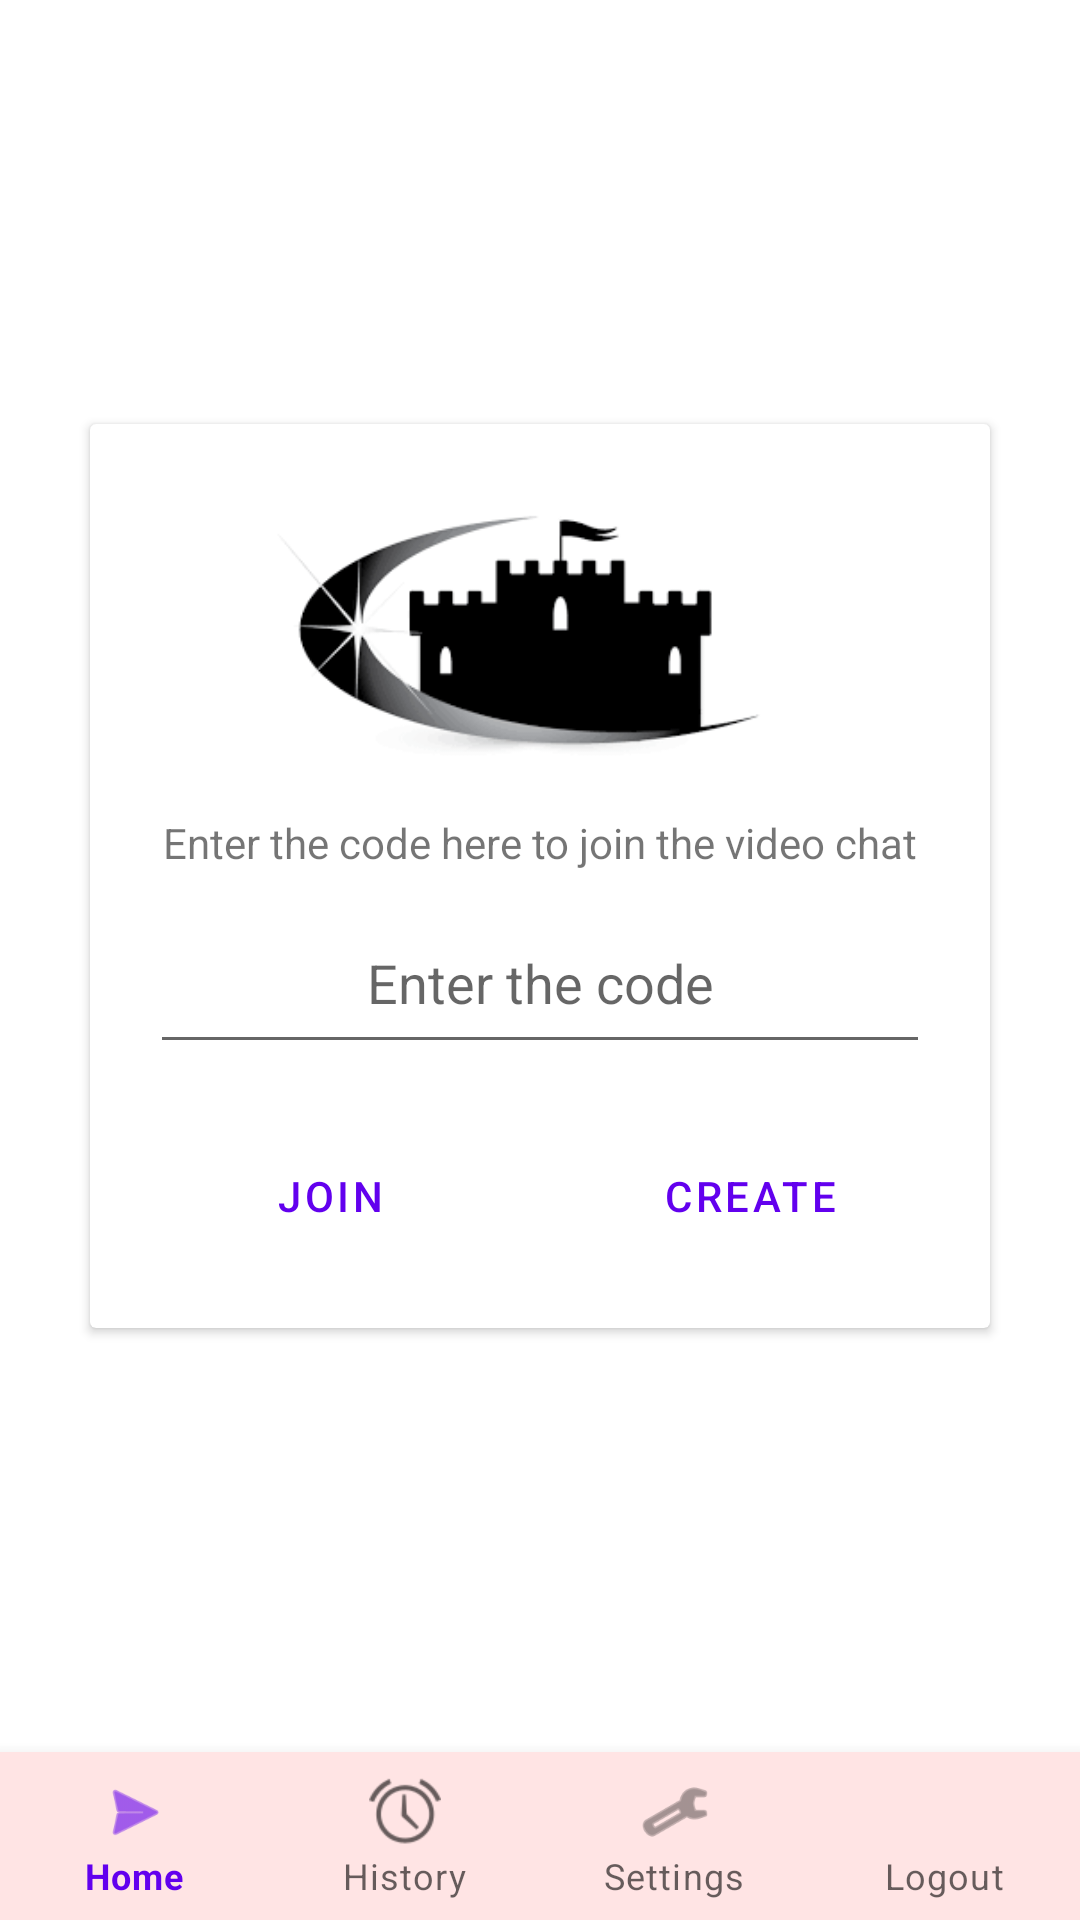

Android layout source for this screen:
<!-- AndroidManifest.xml: application theme Theme.Chateau -->
<!-- res/layout/activity_dashboard.xml -->
<?xml version="1.0" encoding="utf-8"?>

<androidx.constraintlayout.widget.ConstraintLayout xmlns:android="http://schemas.android.com/apk/res/android"
    xmlns:app="http://schemas.android.com/apk/res-auto"
    xmlns:tools="http://schemas.android.com/tools"
    android:layout_width="match_parent"
    android:layout_height="match_parent"
    tools:context=".Dashboard">

    <com.google.android.material.bottomnavigation.BottomNavigationView
        android:id="@+id/bottomNavigationView"
        android:layout_width="match_parent"
        android:layout_height="wrap_content"
        android:background="#FFE4E4"
        app:labelVisibilityMode="labeled"
        app:layout_constraintBottom_toBottomOf="parent"
        app:layout_constraintEnd_toEndOf="parent"
        app:layout_constraintStart_toStartOf="parent"
        app:menu="@menu/menu" />

    <androidx.cardview.widget.CardView
        android:layout_width="match_parent"
        android:layout_height="wrap_content"
        android:layout_margin="30dp"
        app:layout_constraintBottom_toTopOf="@+id/bottomNavigationView"
        app:layout_constraintTop_toTopOf="parent"
        tools:layout_editor_absoluteX="30dp">

        <LinearLayout
            android:layout_width="match_parent"
            android:layout_height="match_parent"
            android:layout_margin="10dp"
            android:orientation="vertical">

            <ImageView
                android:id="@+id/imageView5"
                android:layout_width="match_parent"
                android:layout_height="100dp"
                android:layout_margin="10dp"
                android:contentDescription="@string/imageLogo"
                app:srcCompat="@drawable/chateau_logo" />

            <TextView
                android:id="@+id/message"
                android:layout_width="match_parent"
                android:layout_height="wrap_content"
                android:gravity="center"
                android:text="Enter the code here to join the video chat" />

            <EditText
                android:id="@+id/codebox"
                android:layout_width="match_parent"
                android:layout_height="wrap_content"
                android:layout_margin="10dp"
                android:ems="10"
                android:gravity="center"
                android:hint="Enter the code"
                android:inputType="textPersonName"
                android:padding="15dp"
                android:autofillHints="code" />

            <LinearLayout
                android:layout_width="match_parent"
                android:layout_height="wrap_content"
                android:orientation="horizontal">

                <Button
                    android:id="@+id/joinbtn"
                    android:layout_width="match_parent"
                    android:layout_height="match_parent"
                    android:layout_margin="10dp"
                    android:layout_weight="1"
                    android:text="Join"
                    app:cornerRadius="30dp"
                    style="?android:attr/buttonBarButtonStyle" />

                <Button
                    android:id="@+id/dcreatebtn"
                    style="?android:attr/buttonBarButtonStyle"
                    android:layout_width="match_parent"
                    android:layout_height="match_parent"
                    android:layout_margin="10dp"
                    android:layout_weight="1"
                    android:text="Create"
                    app:cornerRadius="30dp" />
            </LinearLayout>

        </LinearLayout>
    </androidx.cardview.widget.CardView>
</androidx.constraintlayout.widget.ConstraintLayout>
<!-- resources referenced by this layout -->
<resources>
  <!-- drawable chateau_logo: png bitmap (drawable, 4167 bytes) -->
  <string name="imageLogo">Logo</string>
  <style name="Theme.Chateau" parent="Theme.MaterialComponents.DayNight.DarkActionBar">
          
          <item name="colorPrimary">@color/purple_500</item>
          <item name="colorPrimaryVariant">@color/purple_700</item>
          <item name="colorOnPrimary">@color/white</item>
          
          <item name="colorSecondary">@color/teal_200</item>
          <item name="colorSecondaryVariant">@color/teal_700</item>
          <item name="colorOnSecondary">@color/black</item>
          
          <item name="android:statusBarColor" tools:targetApi="l">?attr/colorPrimaryVariant</item>
          
      </style>
  <!-- not gathered from this repository: default colours our renderer supplied (Android Studio template values) -->
  <color name="purple_500">#FF6200EE</color>
  <color name="purple_700">#FF3700B3</color>
  <color name="teal_200">#FF03DAC5</color>
  <color name="teal_700">#FF018786</color>
  <color name="black">#FF000000</color>
  <color name="white">#FFFFFFFF</color>
</resources>
